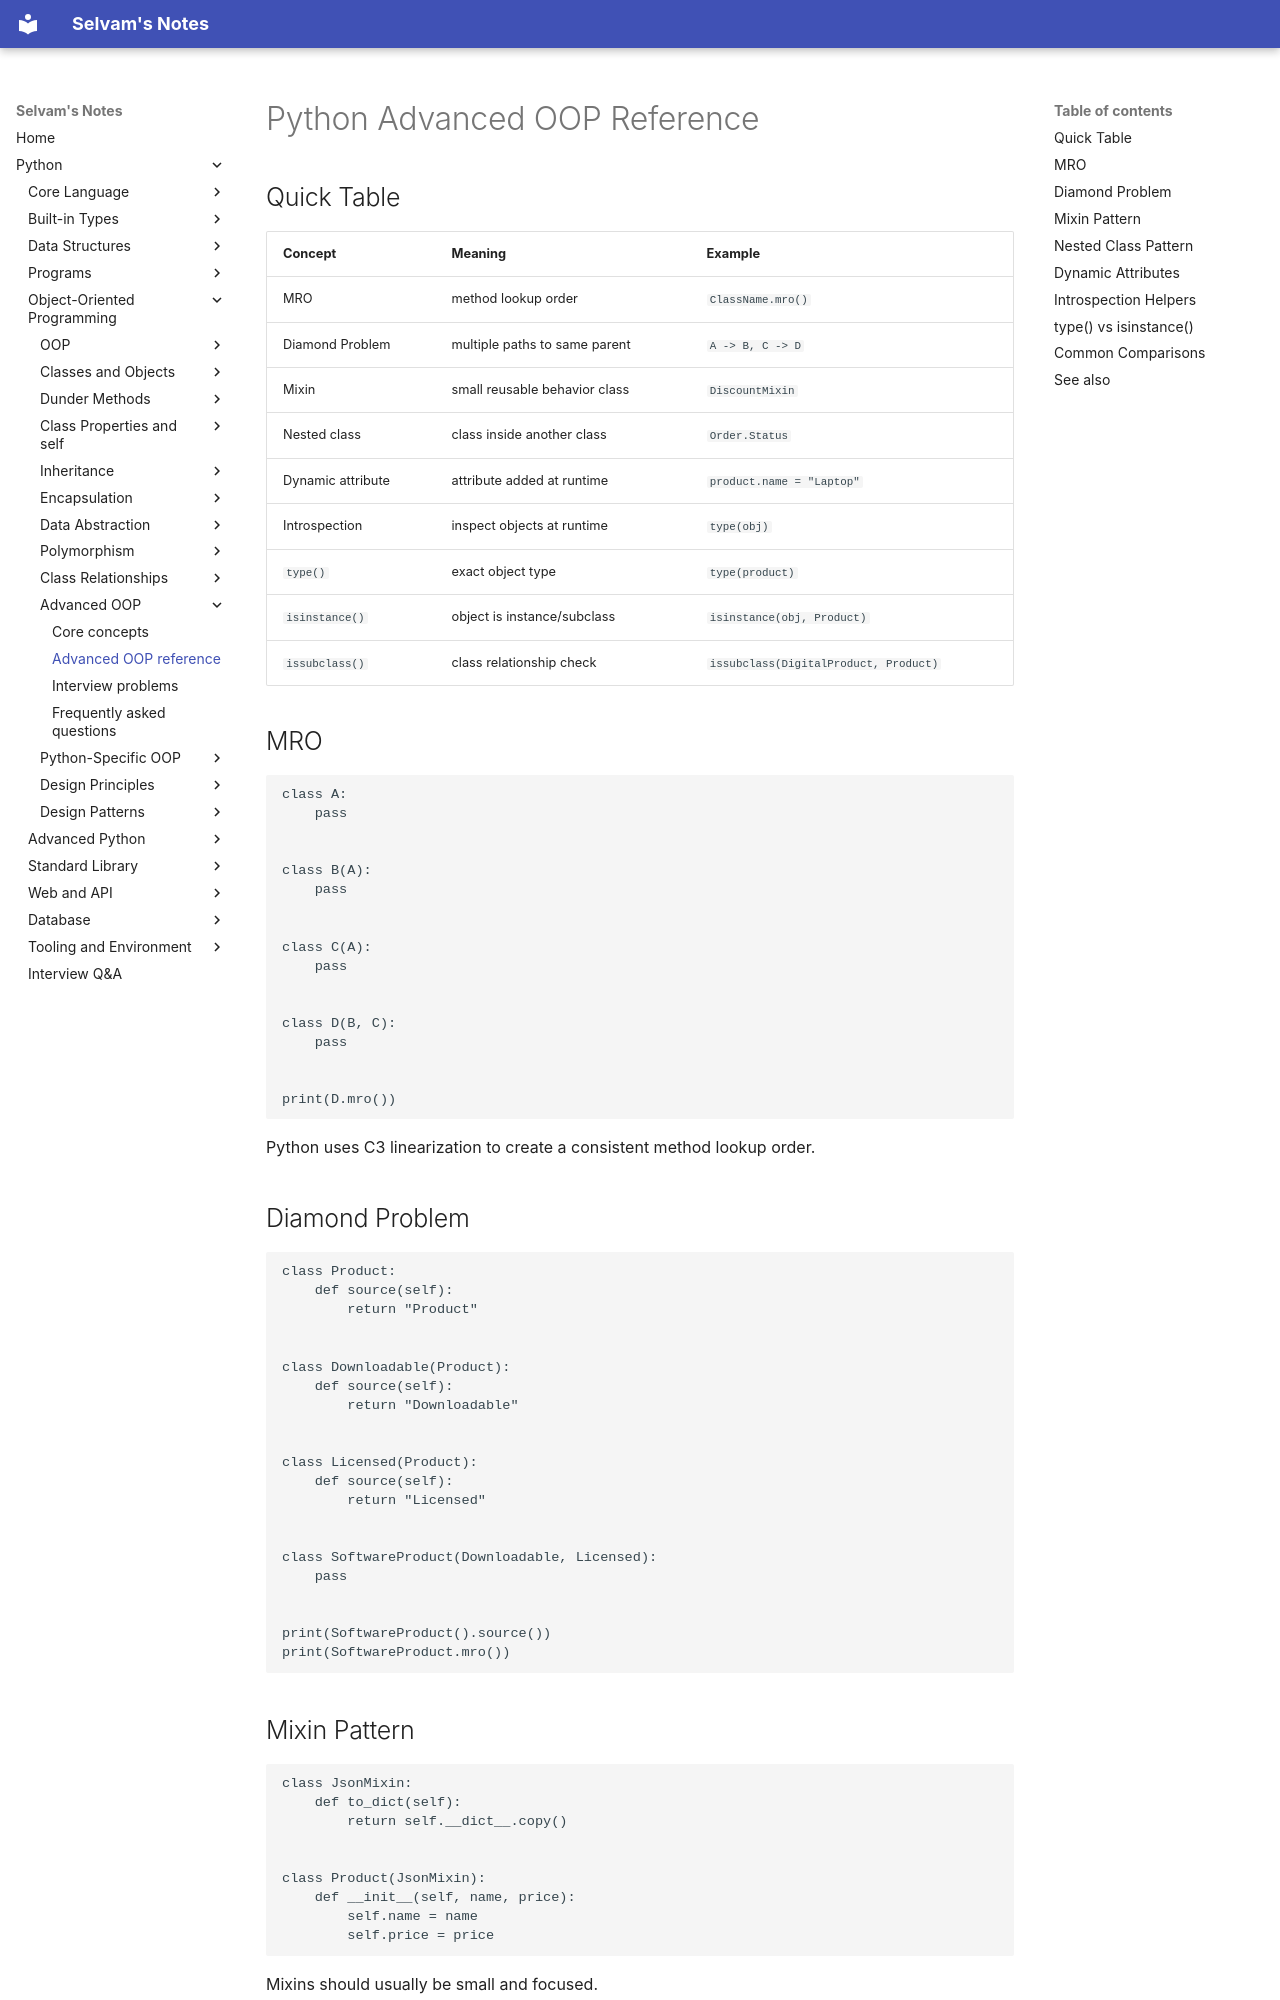

repository: jselvam/notes · page: python/advanced-oop/advanced-oop-reference/index.html · generator: mkdocs

# Python Advanced OOP Reference

## Quick Table

| Concept | Meaning | Example |
|---------|---------|---------|
| MRO | method lookup order | `ClassName.mro()` |
| Diamond Problem | multiple paths to same parent | `A -> B, C -> D` |
| Mixin | small reusable behavior class | `DiscountMixin` |
| Nested class | class inside another class | `Order.Status` |
| Dynamic attribute | attribute added at runtime | `product.name = "Laptop"` |
| Introspection | inspect objects at runtime | `type(obj)` |
| `type()` | exact object type | `type(product)` |
| `isinstance()` | object is instance/subclass | `isinstance(obj, Product)` |
| `issubclass()` | class relationship check | `issubclass(DigitalProduct, Product)` |

## MRO

```python
class A:
    pass


class B(A):
    pass


class C(A):
    pass


class D(B, C):
    pass


print(D.mro())
```

Python uses C3 linearization to create a consistent method lookup order.

## Diamond Problem

```python
class Product:
    def source(self):
        return "Product"


class Downloadable(Product):
    def source(self):
        return "Downloadable"


class Licensed(Product):
    def source(self):
        return "Licensed"


class SoftwareProduct(Downloadable, Licensed):
    pass


print(SoftwareProduct().source())
print(SoftwareProduct.mro())
```

## Mixin Pattern

```python
class JsonMixin:
    def to_dict(self):
        return self.__dict__.copy()


class Product(JsonMixin):
    def __init__(self, name, price):
        self.name = name
        self.price = price
```

Mixins should usually be small and focused.
